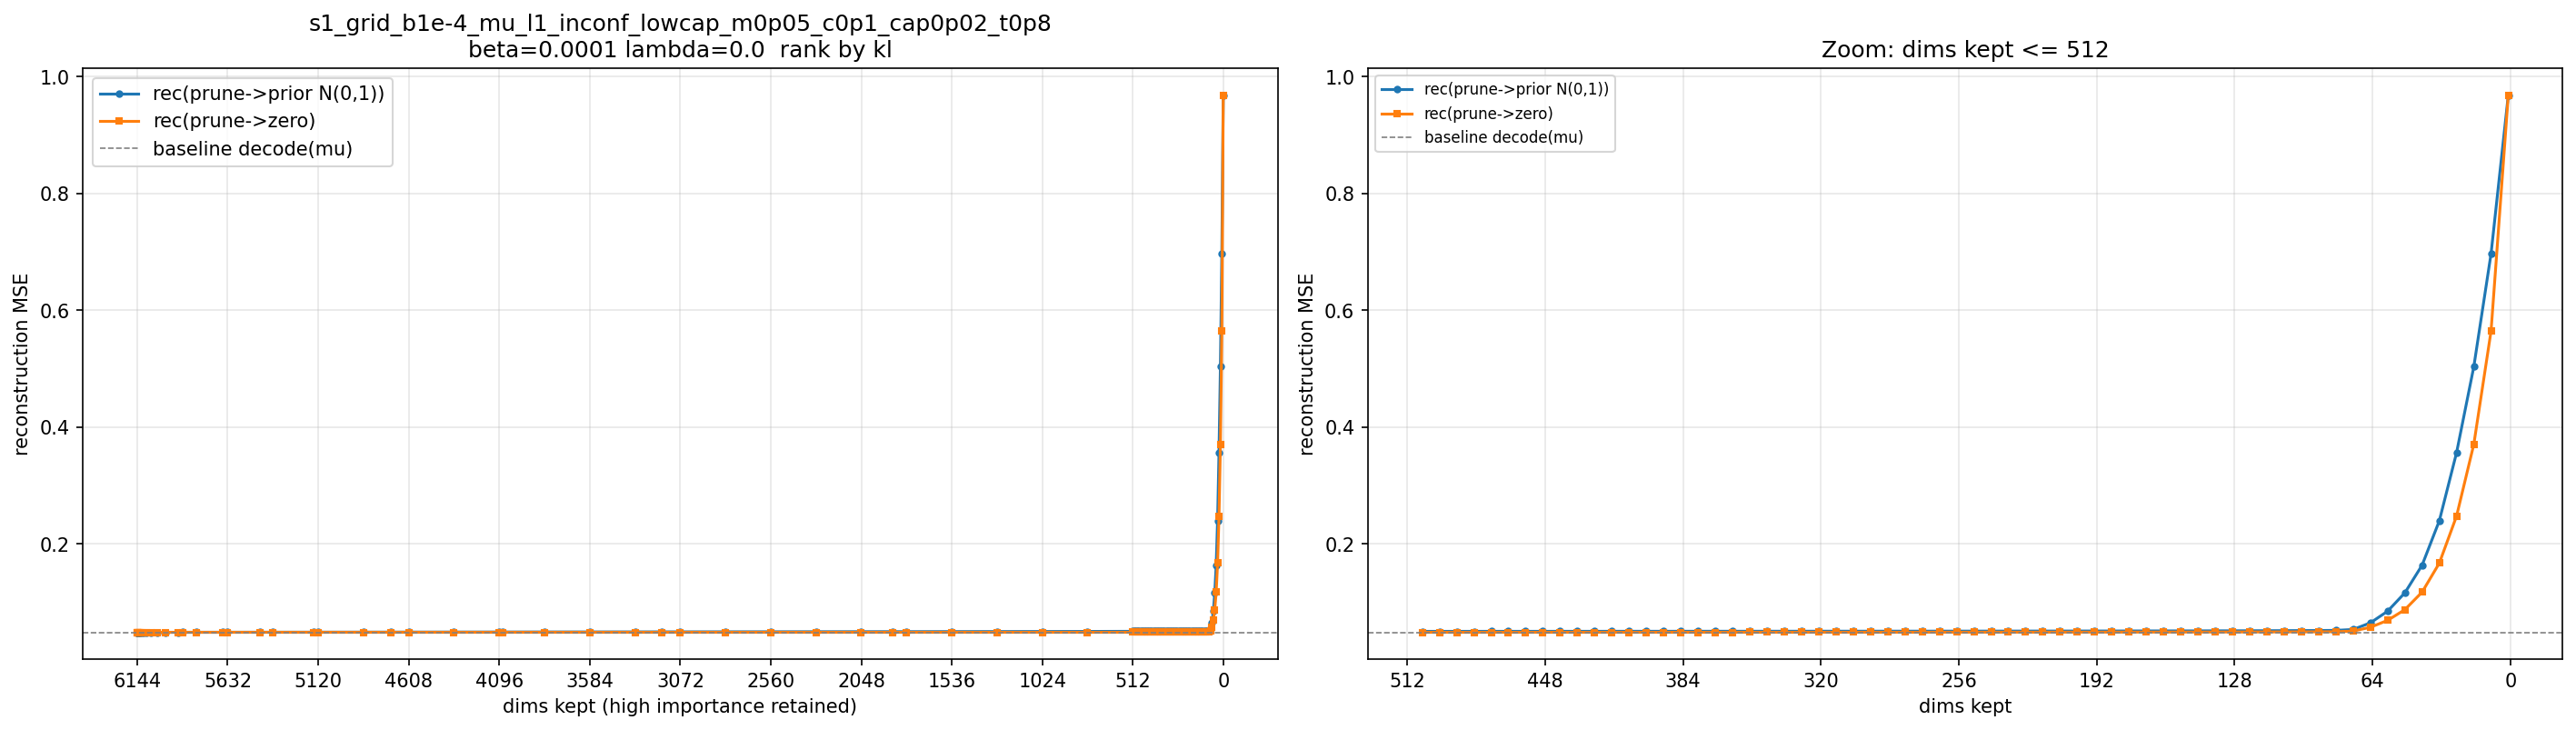

Values plotted in this chart, from the file beside it:
n_pruned, n_kept, keep_frac, rec_prior, rec_zero, prior_zero_gap
0.000000000000000000e+00, 6.144000000000000000e+03, 1.000000000000000000e+00, 4.880275421142578340e-02, 4.880275421142578340e-02, 0.000000000000000000e+00
1.000000000000000000e+00, 6.143000000000000000e+03, 9.998372395833333703e-01, 4.880236867268879924e-02, 4.880202585856120018e-02, 3.428141275990670422e-07
2.000000000000000000e+00, 6.142000000000000000e+03, 9.996744791666666297e-01, 4.880249048868814943e-02, 4.880186614990234678e-02, 6.243387858026472337e-07
3.000000000000000000e+00, 6.141000000000000000e+03, 9.995117187500000000e-01, 4.880293121337890561e-02, 4.880197397867838682e-02, 9.572347005187831215e-07
4.000000000000000000e+00, 6.140000000000000000e+03, 9.993489583333333703e-01, 4.880258941650390814e-02, 4.880217692057291917e-02, 4.124959309889653092e-07
6.000000000000000000e+00, 6.138000000000000000e+03, 9.990234375000000000e-01, 4.880379536946614916e-02, 4.880207544962564953e-02, 1.719919840499628538e-06
9.000000000000000000e+00, 6.135000000000000000e+03, 9.985351562500000000e-01, 4.880534439086914311e-02, 4.880223159790039039e-02, 3.112792968752720046e-06
1.300000000000000000e+01, 6.131000000000000000e+03, 9.978841145833333703e-01, 4.880451202392577931e-02, 4.880244598388672195e-02, 2.066040039057359667e-06
1.800000000000000000e+01, 6.126000000000000000e+03, 9.970703125000000000e-01, 4.880706481933593660e-02, 4.880187632242838358e-02, 5.188496907553019621e-06
2.600000000000000000e+01, 6.118000000000000000e+03, 9.957682291666666297e-01, 4.880944976806640689e-02, 4.880106252034505099e-02, 8.387247721355906016e-06
3.800000000000000000e+01, 6.106000000000000000e+03, 9.938151041666666297e-01, 4.881169281005859339e-02, 4.880225270589192560e-02, 9.440104166667795393e-06
5.400000000000000000e+01, 6.090000000000000000e+03, 9.912109375000000000e-01, 4.881407470703125195e-02, 4.880160319010416747e-02, 1.247151692708448056e-05
7.800000000000000000e+01, 6.066000000000000000e+03, 9.873046875000000000e-01, 4.882025299072265817e-02, 4.880193990071614307e-02, 1.831309000651509811e-05
1.130000000000000000e+02, 6.031000000000000000e+03, 9.816080729166666297e-01, 4.883073298136392931e-02, 4.880132726033528656e-02, 2.940572102864275061e-05
1.620000000000000000e+02, 5.982000000000000000e+03, 9.736328125000000000e-01, 4.884020665486653312e-02, 4.880229670206705922e-02, 3.790995279947390051e-05
2.330000000000000000e+02, 5.911000000000000000e+03, 9.620768229166666297e-01, 4.885471649169921549e-02, 4.880151214599609544e-02, 5.320434570312004841e-05
2.560000000000000000e+02, 5.888000000000000000e+03, 9.583333333333333703e-01, 4.886158370971679932e-02, 4.880282948811848903e-02, 5.875422159831028557e-05
3.350000000000000000e+02, 5.809000000000000000e+03, 9.454752604166666297e-01, 4.888352101643880093e-02, 4.880295206705729388e-02, 8.056894938150704899e-05
4.820000000000000000e+02, 5.662000000000000000e+03, 9.215494791666666297e-01, 4.891290537516276155e-02, 4.880333964029948124e-02, 1.095657348632803063e-04
5.120000000000000000e+02, 5.632000000000000000e+03, 9.166666666666666297e-01, 4.892657521565755424e-02, 4.880313339233398329e-02, 1.234418233235709539e-04
6.940000000000000000e+02, 5.450000000000000000e+03, 8.870442708333333703e-01, 4.896317469278971268e-02, 4.880444590250650888e-02, 1.587287902832038022e-04
7.680000000000000000e+02, 5.376000000000000000e+03, 8.750000000000000000e-01, 4.898033040364583451e-02, 4.880414886474609276e-02, 1.761815388997417520e-04
9.980000000000000000e+02, 5.146000000000000000e+03, 8.375651041666666297e-01, 4.902936909993489689e-02, 4.880410919189453328e-02, 2.252599080403636100e-04
1.024000000000000000e+03, 5.120000000000000000e+03, 8.333333333333333703e-01, 4.903844553629557040e-02, 4.880318298339843958e-02, 2.352625528971308277e-04
1.280000000000000000e+03, 4.864000000000000000e+03, 7.916666666666666297e-01, 4.909976882934570519e-02, 4.880502624511718485e-02, 2.947425842285203434e-04
1.435000000000000000e+03, 4.709000000000000000e+03, 7.664388020833333703e-01, 4.914318644205729197e-02, 4.880512644449869902e-02, 3.380599975585929506e-04
1.536000000000000000e+03, 4.608000000000000000e+03, 7.500000000000000000e-01, 4.915522537231445388e-02, 4.880609919230143035e-02, 3.491261800130235349e-04
1.792000000000000000e+03, 4.352000000000000000e+03, 7.083333333333333703e-01, 4.922513071695963638e-02, 4.880622660319010320e-02, 4.189041137695331818e-04
2.048000000000000000e+03, 4.096000000000000000e+03, 6.666666666666666297e-01, 4.929074096679687822e-02, 4.880634663899739711e-02, 4.843943277994811059e-04
2.065000000000000000e+03, 4.079000000000000000e+03, 6.638997395833333703e-01, 4.929482727050780999e-02, 4.880682576497395730e-02, 4.880015055338526864e-04
2.304000000000000000e+03, 3.840000000000000000e+03, 6.250000000000000000e-01, 4.935958048502604029e-02, 4.880801086425781005e-02, 5.515696207682302399e-04
2.560000000000000000e+03, 3.584000000000000000e+03, 5.833333333333333703e-01, 4.941513112386067968e-02, 4.880742492675781141e-02, 6.077061971028682730e-04
2.816000000000000000e+03, 3.328000000000000000e+03, 5.416666666666666297e-01, 4.947661107381184920e-02, 4.880909678141275715e-02, 6.675142923990920463e-04
2.969000000000000000e+03, 3.175000000000000000e+03, 5.167643229166666297e-01, 4.952353541056315339e-02, 4.880889790852864507e-02, 7.146375020345083207e-04
3.072000000000000000e+03, 3.072000000000000000e+03, 5.000000000000000000e-01, 4.954259948730468932e-02, 4.880947240193685144e-02, 7.331270853678378829e-04
3.327000000000000000e+03, 2.817000000000000000e+03, 4.584960937500000000e-01, 4.960856781005859584e-02, 4.880974248250325581e-02, 7.988253275553400257e-04
3.583000000000000000e+03, 2.561000000000000000e+03, 4.168294270833333148e-01, 4.967556076049804703e-02, 4.881001739501952819e-02, 8.655433654785188446e-04
3.839000000000000000e+03, 2.305000000000000000e+03, 3.751627604166666852e-01, 4.975307159423827952e-02, 4.881138305664062260e-02, 9.416885375976569161e-04
4.095000000000000000e+03, 2.049000000000000000e+03, 3.334960937500000000e-01, 4.982287241617838758e-02, 4.881256968180338468e-02, 1.010302734375002898e-03
4.271000000000000000e+03, 1.873000000000000000e+03, 3.048502604166666852e-01, 4.988422393798828264e-02, 4.881397603352864711e-02, 1.070247904459635524e-03
4.351000000000000000e+03, 1.793000000000000000e+03, 2.918294270833333148e-01, 4.988088887532551863e-02, 4.881432062784830939e-02, 1.066568247477209241e-03
4.607000000000000000e+03, 1.537000000000000000e+03, 2.501627604166666852e-01, 4.997502415974934553e-02, 4.881550470987956053e-02, 1.159519449869785002e-03
4.863000000000000000e+03, 1.281000000000000000e+03, 2.084960937500000000e-01, 5.005828018188476780e-02, 4.881864446004231806e-02, 1.239635721842449745e-03
5.119000000000000000e+03, 1.025000000000000000e+03, 1.668294270833333426e-01, 5.015613962809244847e-02, 4.882238616943359449e-02, 1.333753458658853974e-03
5.375000000000000000e+03, 7.690000000000000000e+02, 1.251627604166666574e-01, 5.026670405069987024e-02, 4.883198343912760475e-02, 1.434720611572265492e-03
5.631000000000000000e+03, 5.130000000000000000e+02, 8.349609375000000000e-02, 5.046105448404947930e-02, 4.886738255818685178e-02, 1.593671925862627514e-03
5.639000000000000000e+03, 5.050000000000000000e+02, 8.219401041666667129e-02, 5.047192840576172207e-02, 4.886984125773111837e-02, 1.602087148030603703e-03
5.647000000000000000e+03, 4.970000000000000000e+02, 8.089192708333332871e-02, 5.045726318359374657e-02, 4.887078450520833395e-02, 1.586478678385412622e-03
5.655000000000000000e+03, 4.890000000000000000e+02, 7.958984375000000000e-02, 5.048186543782551966e-02, 4.887404047648111899e-02, 1.607824961344400672e-03
5.663000000000000000e+03, 4.810000000000000000e+02, 7.828776041666667129e-02, 5.048242543538411509e-02, 4.887711079915364742e-02, 1.605314636230467662e-03
5.671000000000000000e+03, 4.730000000000000000e+02, 7.698567708333332871e-02, 5.050242741902669086e-02, 4.887946879069010597e-02, 1.622958628336584885e-03
5.679000000000000000e+03, 4.650000000000000000e+02, 7.568359375000000000e-02, 5.051335627237955872e-02, 4.888144785563151157e-02, 1.631908416748047153e-03
5.687000000000000000e+03, 4.570000000000000000e+02, 7.438151041666667129e-02, 5.049785766601562476e-02, 4.888450571695963226e-02, 1.613351949055992496e-03
5.695000000000000000e+03, 4.490000000000000000e+02, 7.307942708333332871e-02, 5.051113459269205436e-02, 4.888789342244466429e-02, 1.623241170247390064e-03
5.703000000000000000e+03, 4.410000000000000000e+02, 7.177734375000000000e-02, 5.054345321655273615e-02, 4.889050013224283814e-02, 1.652953084309898013e-03
5.711000000000000000e+03, 4.330000000000000000e+02, 7.047526041666667129e-02, 5.054157663981119486e-02, 4.889456329345703151e-02, 1.647013346354163355e-03
5.719000000000000000e+03, 4.250000000000000000e+02, 6.917317708333332871e-02, 5.052559636433918977e-02, 4.889741465250650732e-02, 1.628181711832682454e-03
5.727000000000000000e+03, 4.170000000000000000e+02, 6.787109375000000000e-02, 5.056950632731119916e-02, 4.890119501749674163e-02, 1.668311309814457521e-03
5.735000000000000000e+03, 4.090000000000000000e+02, 6.656901041666667129e-02, 5.059476242065429757e-02, 4.890454355875650805e-02, 1.690218861897789526e-03
5.743000000000000000e+03, 4.010000000000000000e+02, 6.526692708333332871e-02, 5.058124313354492307e-02, 4.890812937418619749e-02, 1.673113759358725583e-03
... 50 more rows
